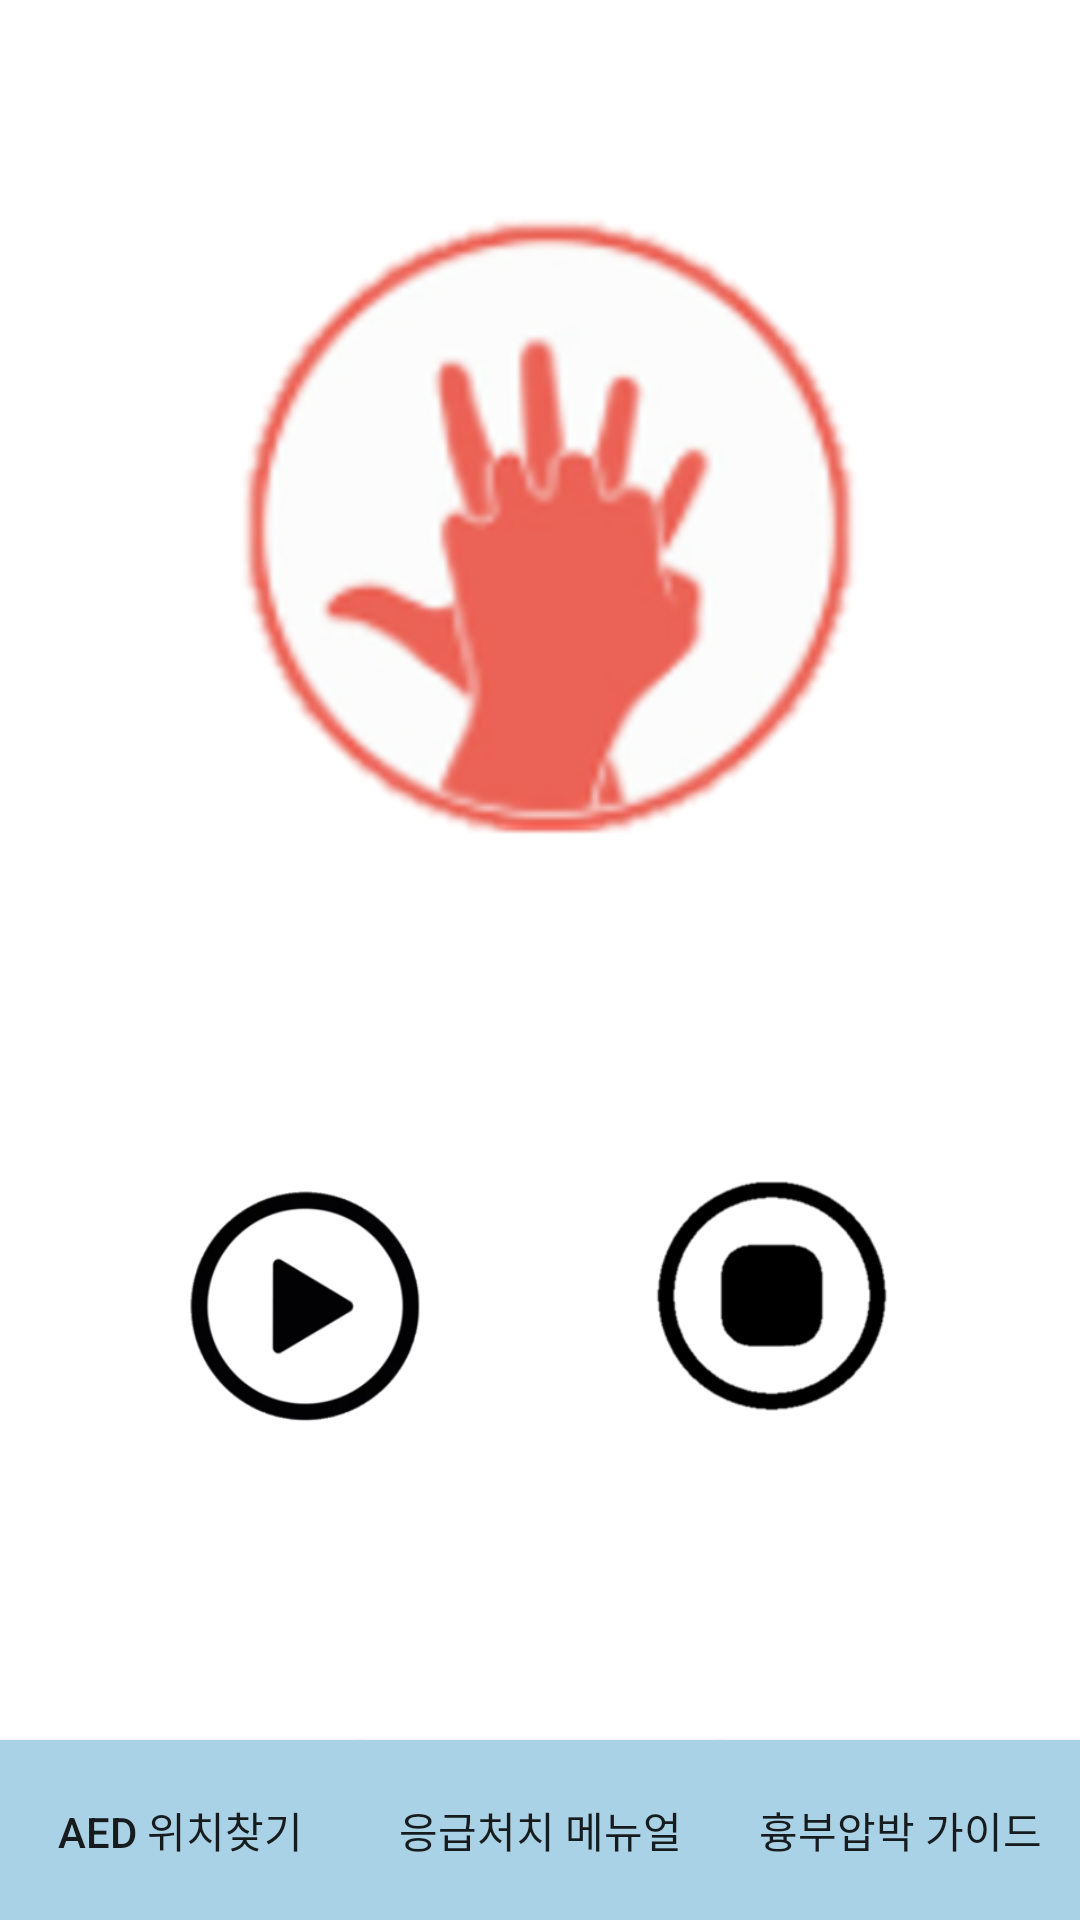

Android layout source for this screen:
<!-- AndroidManifest.xml: application theme Theme.FindAED -->
<!-- res/layout/activity_chestcompressionsguide.xml -->
<?xml version="1.0" encoding="utf-8"?>

<androidx.constraintlayout.widget.ConstraintLayout xmlns:android="http://schemas.android.com/apk/res/android"
    xmlns:app="http://schemas.android.com/apk/res-auto"
    xmlns:tools="http://schemas.android.com/tools"
    android:layout_width="match_parent"
    android:layout_height="match_parent"
    android:background="@drawable/cpr"
    tools:context=".chestcompressionsguide">


    <ImageButton
        android:id="@+id/btn_beepon"
        android:layout_width="100dp"
        android:layout_height="100dp"
        android:adjustViewBounds="true"
        android:padding="0sp"
        android:scaleType="fitCenter"
        android:src="@drawable/play"
        android:text="소리on"
        app:layout_constraintBottom_toBottomOf="parent"
        app:layout_constraintLeft_toLeftOf="parent"
        app:layout_constraintRight_toLeftOf="@id/btn_beepoff"
        app:layout_constraintTop_toTopOf="parent"
        app:layout_constraintVertical_bias="0.705" />

    <ImageButton
        android:id="@+id/btn_beepoff"
        android:layout_width="100dp"
        android:layout_height="100dp"
        android:adjustViewBounds="true"
        android:padding="0sp"
        android:scaleType="fitCenter"
        android:src="@drawable/stop"
        android:text="소리off"
        app:layout_constraintBottom_toBottomOf="parent"
        app:layout_constraintLeft_toRightOf="@id/btn_beepon"
        app:layout_constraintRight_toRightOf="parent"
        app:layout_constraintTop_toTopOf="parent"
        app:layout_constraintVertical_bias="0.705" />

    <androidx.appcompat.widget.AppCompatButton
        android:background="#AAD2E6"
        android:id="@+id/aedfind_btn"
        android:layout_width="0dp"
        android:layout_height="60dp"
        app:layout_constraintBottom_toBottomOf="parent"
        app:layout_constraintLeft_toLeftOf="parent"
        app:layout_constraintRight_toLeftOf="@id/cprguide_btn"
        app:layout_constraintHorizontal_chainStyle="packed"
        android:text="aed 위치찾기" />


    <androidx.appcompat.widget.AppCompatButton
        android:background="#AAD2E6"
        android:id="@+id/cprguide_btn"
        android:layout_width="0dp"
        android:layout_height="60dp"
        app:layout_constraintBottom_toBottomOf="parent"
        app:layout_constraintLeft_toRightOf="@id/aedfind_btn"
        app:layout_constraintRight_toLeftOf="@id/chestcompressionsguide_btn"
        app:layout_constraintHorizontal_chainStyle="packed"
        android:text="응급처치 메뉴얼"/>

    <androidx.appcompat.widget.AppCompatButton
        android:background="#AAD2E6"
        android:id="@+id/chestcompressionsguide_btn"
        android:layout_width="0dp"
        android:layout_height="60dp"
        app:layout_constraintLeft_toRightOf="@id/cprguide_btn"
        app:layout_constraintBottom_toBottomOf="parent"
        app:layout_constraintRight_toRightOf="parent"
        app:layout_constraintHorizontal_chainStyle="packed"
        android:text="흉부압박 가이드" />



</androidx.constraintlayout.widget.ConstraintLayout>
<!-- resources referenced by this layout -->
<resources>
  <!-- drawable cpr: png bitmap (drawable-v24, 45821 bytes) -->
  <!-- drawable play: png bitmap (drawable-v24, 18033 bytes) -->
  <!-- drawable stop: png bitmap (drawable-v24, 26646 bytes) -->
  <style name="Theme.FindAED" parent="Theme.MaterialComponents.DayNight.DarkActionBar">
          
          <item name="colorPrimary">@color/purple_500</item>
          <item name="colorPrimaryVariant">@color/purple_700</item>
          <item name="colorOnPrimary">@color/white</item>
          
          <item name="colorSecondary">@color/teal_200</item>
          <item name="colorSecondaryVariant">@color/teal_700</item>
          <item name="colorOnSecondary">@color/black</item>
          
          <item name="android:statusBarColor" tools:targetApi="l">?attr/colorPrimaryVariant</item>
          
      </style>
  <color name="purple_500">#FF6200EE</color>
  <color name="purple_700">#FF3700B3</color>
  <color name="white">#FFFFFFFF</color>
  <color name="teal_200">#FF03DAC5</color>
  <color name="teal_700">#FF018786</color>
  <color name="black">#FF000000</color>
</resources>
